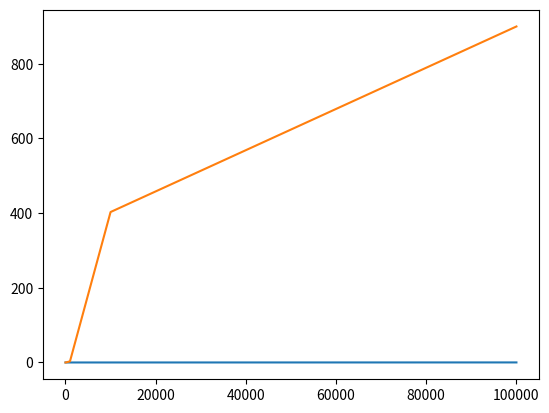

Generate this figure with matplotlib:
import matplotlib.pyplot as plt


fig = plt.figure()
x = [10, 100, 1000, 10000, 100000]
y1 = [.000049114227294921875, 0.0013020038604736328,
      0.0012481212615966797, 0.014687061309814453, 0.1307981014251709]
y2 = [0.0005199909210205078, 0.0391690731048584, 3.076591730117798, 403, 900]
plt.plot(x, y1)
plt.plot(x, y2)
plt.show()
